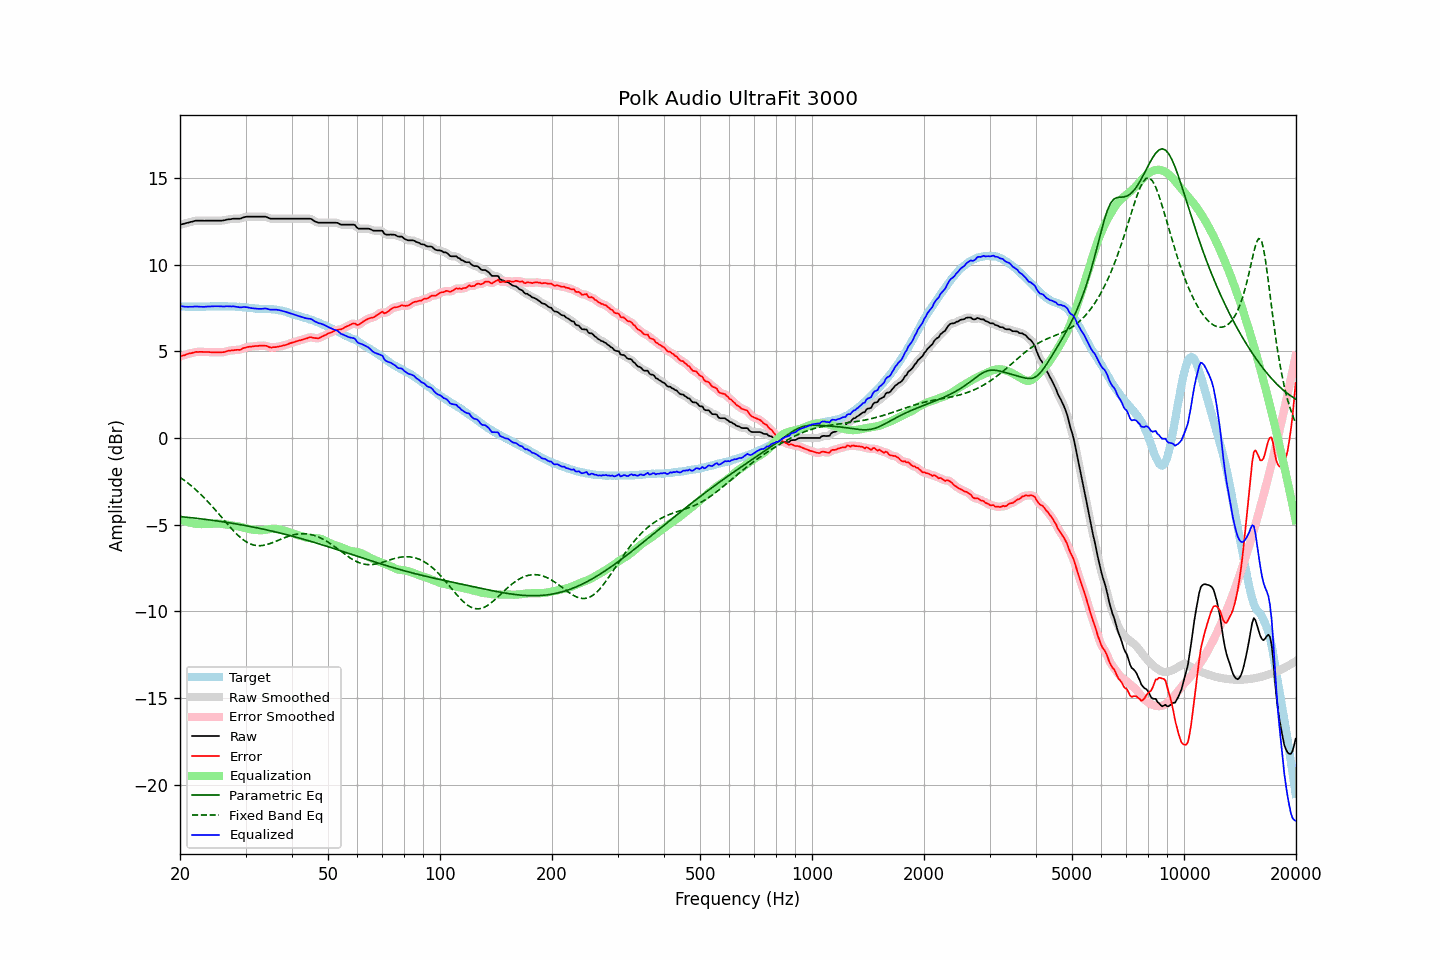

Data behind this chart, as committed beside it:
frequency, raw, error, smoothed, error_smoothed, equalization, parametric_eq, fixed_band_eq, equalized_raw, equalized_smoothed, target
20.00, 12.30, 4.70, 12.30, 4.70, -4.69, -4.53, -2.27, 7.61, 7.61, 7.60
20.20, 12.33, 4.74, 12.33, 4.73, -4.73, -4.54, -2.33, 7.60, 7.60, 7.59
20.40, 12.35, 4.76, 12.35, 4.76, -4.77, -4.55, -2.40, 7.58, 7.58, 7.59
20.61, 12.37, 4.78, 12.37, 4.79, -4.80, -4.56, -2.47, 7.57, 7.58, 7.59
20.81, 12.40, 4.83, 12.40, 4.82, -4.83, -4.57, -2.54, 7.57, 7.57, 7.57
21.02, 12.42, 4.85, 12.42, 4.85, -4.85, -4.58, -2.61, 7.57, 7.57, 7.57
21.23, 12.45, 4.88, 12.45, 4.88, -4.88, -4.59, -2.68, 7.57, 7.57, 7.57
21.44, 12.47, 4.89, 12.47, 4.90, -4.90, -4.60, -2.76, 7.57, 7.57, 7.58
21.66, 12.49, 4.92, 12.50, 4.92, -4.92, -4.61, -2.84, 7.57, 7.58, 7.57
21.87, 12.52, 4.94, 12.52, 4.94, -4.94, -4.62, -2.92, 7.58, 7.58, 7.58
22.09, 12.54, 4.97, 12.53, 4.96, -4.95, -4.63, -3.00, 7.59, 7.58, 7.57
22.31, 12.54, 4.96, 12.54, 4.97, -4.96, -4.64, -3.09, 7.58, 7.58, 7.58
22.54, 12.54, 4.97, 12.54, 4.97, -4.97, -4.65, -3.17, 7.57, 7.58, 7.57
22.76, 12.54, 4.97, 12.54, 4.97, -4.97, -4.66, -3.26, 7.57, 7.57, 7.57
22.99, 12.54, 4.97, 12.54, 4.97, -4.97, -4.68, -3.35, 7.57, 7.57, 7.57
23.22, 12.53, 4.96, 12.54, 4.96, -4.97, -4.69, -3.45, 7.56, 7.57, 7.57
23.45, 12.54, 4.96, 12.54, 4.96, -4.96, -4.70, -3.54, 7.58, 7.57, 7.58
23.69, 12.54, 4.96, 12.54, 4.96, -4.96, -4.71, -3.64, 7.58, 7.58, 7.58
23.92, 12.54, 4.96, 12.54, 4.96, -4.95, -4.72, -3.74, 7.59, 7.59, 7.58
24.16, 12.54, 4.95, 12.54, 4.95, -4.95, -4.73, -3.84, 7.59, 7.59, 7.59
24.40, 12.54, 4.94, 12.54, 4.94, -4.95, -4.75, -3.94, 7.59, 7.59, 7.60
24.65, 12.54, 4.94, 12.54, 4.94, -4.94, -4.76, -4.05, 7.60, 7.60, 7.60
24.89, 12.54, 4.94, 12.54, 4.94, -4.94, -4.77, -4.15, 7.60, 7.60, 7.60
25.14, 12.54, 4.95, 12.54, 4.94, -4.94, -4.79, -4.26, 7.60, 7.60, 7.59
25.39, 12.54, 4.94, 12.54, 4.94, -4.94, -4.80, -4.37, 7.60, 7.60, 7.60
25.65, 12.54, 4.94, 12.54, 4.94, -4.95, -4.81, -4.48, 7.59, 7.59, 7.60
25.91, 12.54, 4.95, 12.54, 4.94, -4.95, -4.83, -4.59, 7.59, 7.59, 7.59
26.16, 12.55, 4.95, 12.55, 4.95, -4.97, -4.84, -4.70, 7.58, 7.59, 7.60
26.43, 12.57, 4.97, 12.57, 4.97, -4.98, -4.85, -4.81, 7.59, 7.59, 7.60
26.69, 12.60, 5.00, 12.59, 5.00, -5.00, -4.87, -4.91, 7.60, 7.60, 7.60
26.96, 12.61, 5.03, 12.61, 5.02, -5.01, -4.88, -5.02, 7.60, 7.60, 7.58
27.23, 12.62, 5.04, 12.62, 5.04, -5.03, -4.90, -5.13, 7.59, 7.60, 7.58
27.50, 12.63, 5.05, 12.63, 5.05, -5.04, -4.91, -5.23, 7.59, 7.59, 7.58
27.77, 12.65, 5.06, 12.64, 5.06, -5.05, -4.93, -5.33, 7.60, 7.59, 7.59
28.05, 12.65, 5.07, 12.65, 5.07, -5.07, -4.94, -5.43, 7.58, 7.58, 7.58
28.33, 12.65, 5.08, 12.65, 5.08, -5.08, -4.96, -5.52, 7.57, 7.57, 7.57
28.62, 12.65, 5.09, 12.65, 5.08, -5.09, -4.98, -5.61, 7.56, 7.55, 7.56
28.90, 12.65, 5.08, 12.66, 5.09, -5.11, -4.99, -5.69, 7.54, 7.54, 7.57
29.19, 12.67, 5.11, 12.68, 5.12, -5.14, -5.01, -5.78, 7.53, 7.54, 7.56
29.48, 12.71, 5.17, 12.71, 5.16, -5.16, -5.02, -5.85, 7.55, 7.55, 7.54
29.78, 12.74, 5.20, 12.74, 5.20, -5.18, -5.04, -5.92, 7.56, 7.55, 7.54
30.08, 12.76, 5.22, 12.76, 5.23, -5.21, -5.06, -5.98, 7.55, 7.55, 7.54
30.38, 12.77, 5.25, 12.77, 5.24, -5.23, -5.08, -6.03, 7.54, 7.53, 7.52
30.68, 12.77, 5.26, 12.77, 5.26, -5.26, -5.09, -6.08, 7.51, 7.52, 7.51
30.99, 12.77, 5.27, 12.77, 5.27, -5.27, -5.11, -6.12, 7.50, 7.50, 7.50
31.30, 12.77, 5.28, 12.77, 5.28, -5.29, -5.13, -6.15, 7.48, 7.48, 7.49
31.61, 12.77, 5.29, 12.77, 5.29, -5.30, -5.15, -6.18, 7.47, 7.47, 7.48
31.93, 12.77, 5.31, 12.77, 5.30, -5.30, -5.17, -6.20, 7.47, 7.47, 7.46
32.24, 12.77, 5.30, 12.77, 5.31, -5.31, -5.19, -6.21, 7.46, 7.46, 7.47
32.57, 12.77, 5.32, 12.77, 5.31, -5.32, -5.21, -6.21, 7.45, 7.45, 7.45
32.89, 12.77, 5.32, 12.77, 5.32, -5.32, -5.22, -6.21, 7.45, 7.45, 7.45
33.22, 12.77, 5.32, 12.77, 5.33, -5.32, -5.24, -6.20, 7.45, 7.45, 7.45
33.55, 12.77, 5.33, 12.77, 5.33, -5.31, -5.26, -6.19, 7.46, 7.46, 7.44
33.89, 12.77, 5.32, 12.76, 5.32, -5.30, -5.28, -6.17, 7.47, 7.46, 7.45
34.23, 12.74, 5.31, 12.74, 5.30, -5.28, -5.30, -6.15, 7.46, 7.45, 7.43
34.57, 12.70, 5.26, 12.70, 5.26, -5.27, -5.33, -6.12, 7.43, 7.43, 7.44
34.92, 12.66, 5.23, 12.67, 5.24, -5.26, -5.35, -6.09, 7.40, 7.41, 7.43
35.27, 12.65, 5.21, 12.65, 5.22, -5.25, -5.37, -6.06, 7.40, 7.41, 7.44
35.62, 12.65, 5.24, 12.65, 5.23, -5.24, -5.39, -6.02, 7.41, 7.41, 7.41
35.97, 12.65, 5.24, 12.65, 5.24, -5.24, -5.41, -5.98, 7.41, 7.41, 7.41
... 635 more rows
